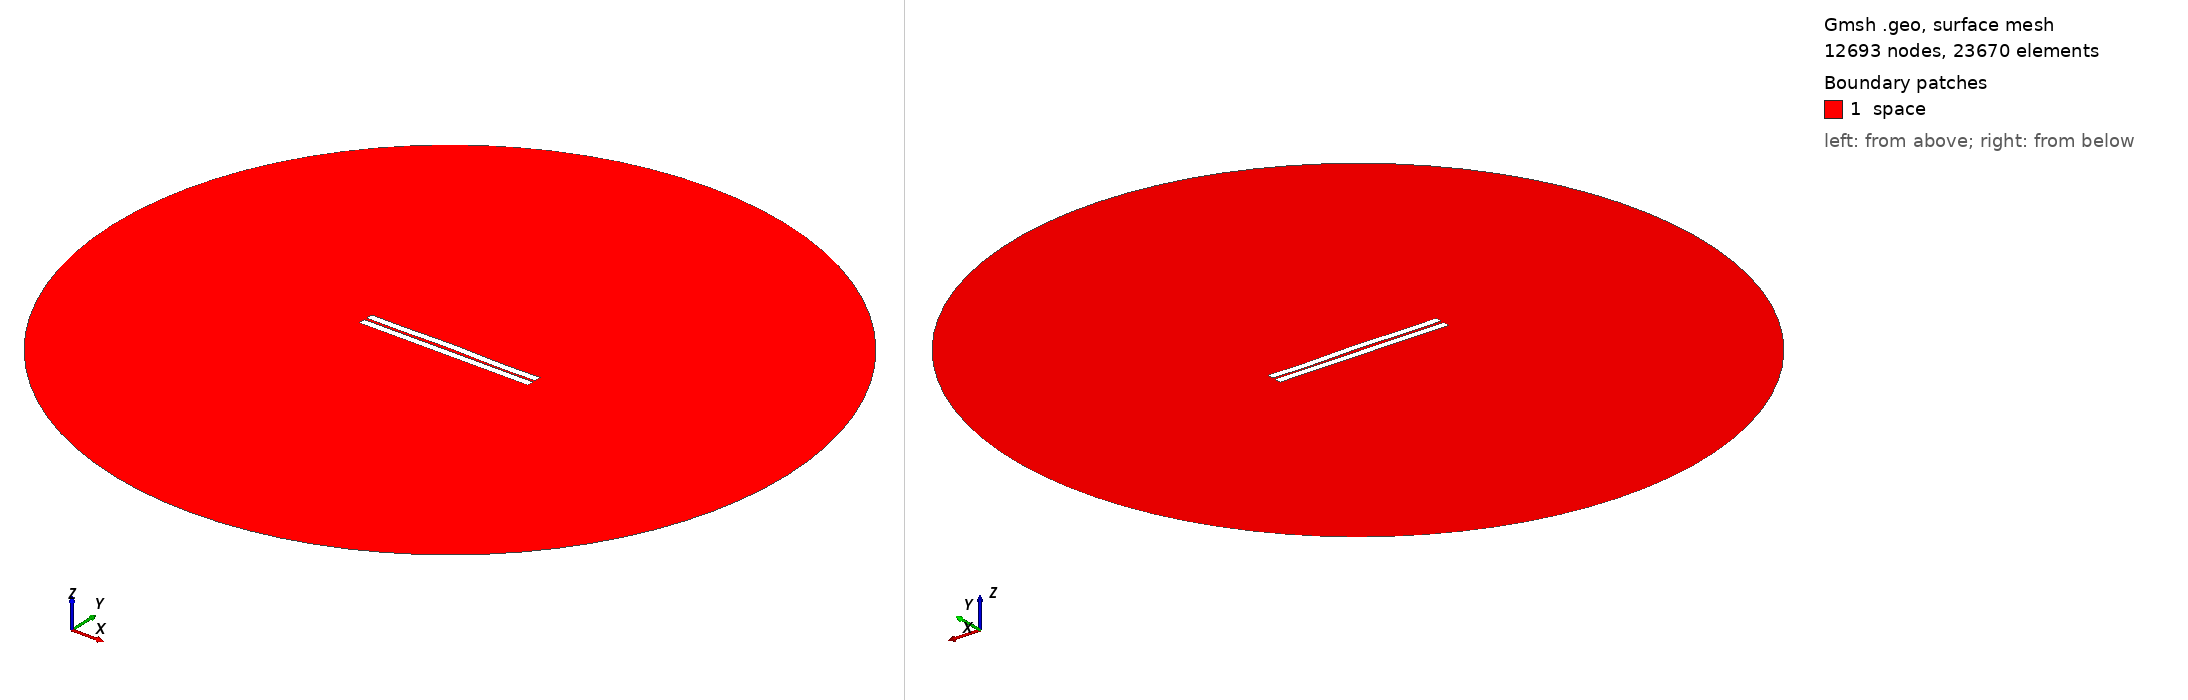

Gmsh geometry script, surface-meshed: 12693 nodes, 23670 surface elements. Boundary patches (legend numbers): 1 space. Left view from above one corner, right view from below the opposite corner. Legend entries are the model's physical surfaces. The drawing asked Gmsh for element sizes between 1% and 20% of the model's largest extent; the script's own settings can give other sizes.

=== 116.geo (drawn) ===
//---------------------------------------
// Geometry kernel
//---------------------------------------

SetFactory("OpenCASCADE");



//---------------------------------------
// Parameters of the geometry
//---------------------------------------

// Overetch of the upper plate
overetch = 0.0;

// Distance between the plates
distance = 1.5;

// Discretization over the x axis (for the deformation)
nx = 50; 

// Length of the plate
L = 100 - overetch; 

// Number of modes
n = 4; 

// 1st mode coefficient
coeff(1) = -0.15;
beta(1) = 0.596864 * 3.1415926535 / L;

// 2nd mode coefficient
coeff(2) = 0.15;
beta(2) = 1.49418 * 3.1415926535 / L;

// 3rd mode coefficient
coeff(3) = 0.07499999999999998;
beta(3) = 2.50025 * 3.1415926535 / L;

// 4th mode coefficient
coeff(4) = -0.15;
beta(4) = 3.49999 * 3.1415926535 / L;



//---------------------------------------
// Upper plate (deformed rectangle)
//---------------------------------------

// Coordiantes of the upper plate
xmin = -50;
xmax = 50 - overetch;

// Height of the upper plate
yheight = 4 - 2 * overetch;

// Indexes of the points
UpperID[] = {};
LowerID[] = {};
LeftID[] = {};
RightID[] = {};

// Point index
p = 1;

// Horizontal edges
For i In {1:nx}
    x = xmin + (i-1)*(xmax - xmin)/(nx-1);

    y_bottom = distance / 2 + overetch;
    For j In {1:n}
        C = (Cosh(beta(j)*L) + Cos(beta(j)*L)) / (Sinh(beta(j)*L) + Sin(beta(j)*L));
        y_bottom  = y_bottom + coeff(j) * (Cosh(beta(j)*(x+50)) - Cos(beta(j)*(x+50)) - C * (Sinh(beta(j)*(x+50)) - Sin(beta(j)*(x+50))));
    EndFor

    y_top = y_bottom + yheight;

    Point(p) = {x, y_top, 0, 1.0};
    UpperID[i] = p;
    p = p + 1;

    Point(p) = {x, y_bottom, 0, 1.0};
    LowerID[i] = p;
    p = p + 1;
EndFor

// Create point lists
UpperPts[] = {}; LowerPts[] = {};
For i In {1:nx}
  UpperPts[] += {UpperID[i]};
  LowerPts[] += {LowerID[i]};
EndFor

// Build splines
Spline(1) = {UpperPts[]};
Spline(2) = {LowerPts[]};
Line(3) = {LowerPts[nx-1], UpperPts[nx-1]};
Line(4) = {LowerPts[0], UpperPts[0]};

// Build the plane surface
Curve Loop(1) = {2, 3, -1, -4};
Plane Surface(1) = {1};



//---------------------------------------
// Lower plate (rectangle)
//---------------------------------------

// Vertices
Point(1001) = {-50, -1, 0, 1.0};
Point(1002) = { 50, -1, 0, 1.0};
Point(1003) = { 50,  -5, 0, 1.0};
Point(1004) = {-50,  -5, 0, 1.0};

// Edges
Line(5) = {1001, 1002};
Line(6) = {1002, 1003};
Line(7) = {1003, 1004};
Line(8) = {1004, 1001};

// Plane surface
Line Loop(2) = {5, 6, 7, 8};
Plane Surface(2) = {2}; 



//---------------------------------------
// Outer (fictious) boundary
//---------------------------------------

// Points
Point(1005) = {0, 0, 0};       // Center
Point(1006) = {200, 0, 0};     // Start point
Point(1007) = {0, 200, 0};     // 90 degrees
Point(1008) = {-200, 0, 0};    // 180 degrees
Point(1009) = {0, -200, 0};    // 270 degrees

// Circle arcs (each needs start, center, end)
Circle(9) = {1006, 1005, 1007};
Circle(10) = {1007, 1005, 1008};
Circle(11) = {1008, 1005, 1009};
Circle(12) = {1009, 1005, 1006};

// Plane surface for the entire domain
Curve Loop(3) = {9, 10, 11, 12};
Surface(3) = {3};

// Subtract the plates from the whole domain to obtain the actual domain where we want to solve the equations
BooleanDifference{ Surface{3}; Delete; }{ Surface{1}; Surface{2}; Delete; }




//---------------------------------------
// Transfinite Lines/Curves
//---------------------------------------

// Set the number of points on the boundaries
r = 7;

// Plates
Transfinite Curve {1, 2} = 50*r Using Progression 1;
Transfinite Curve {3, 4} = 2*r Using Progression 1;
Transfinite Line {5, 7} = 50*r Using Progression 1;
Transfinite Line {6, 8} = 2*r Using Progression 1;

// Outer boundary
Transfinite Line {9, 10, 11, 12} = 20 Using Progression 1;



//---------------------------------------
// Physical groups
//---------------------------------------                

// Physical curves (boundaries)
Physical Line("force_segment", 10) = {2};
Physical Line("upper_plate", 11) = {1, 3, 4};
Physical Line("lower_plate", 12) = {5, 6, 7, 8};
Physical Line("boundary", 20) = {9, 10, 11, 12};

// Physical Surfaces
Physical Surface("space", 30) = {3};



//---------------------------------------
// 6. Generate the Mesh
//---------------------------------------

// 2D mesh generation
Mesh 2;
